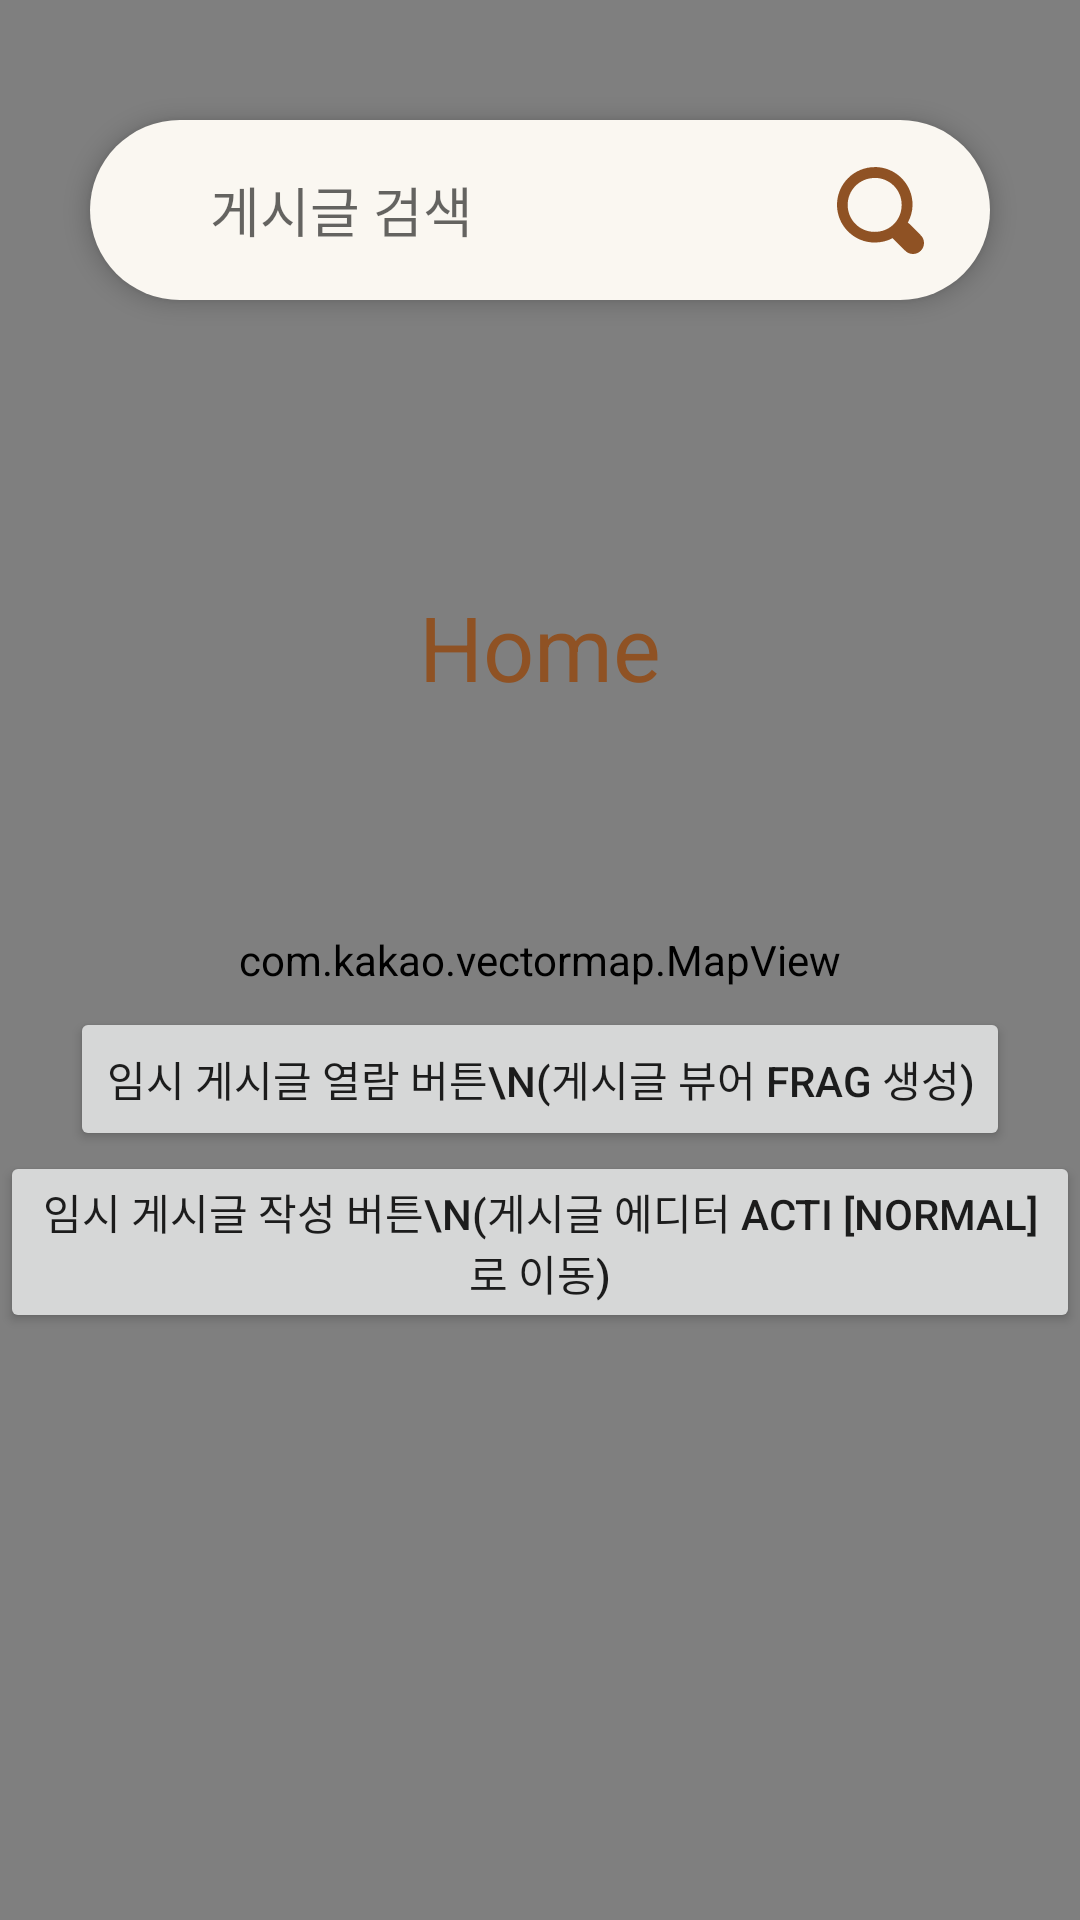

The Android layout XML behind this screen, and the referenced resources:
<!-- AndroidManifest.xml: application theme Theme.Broaf -->
<!-- res/layout/fragment_home.xml -->
<?xml version="1.0" encoding="utf-8"?>
<FrameLayout xmlns:android="http://schemas.android.com/apk/res/android"
    xmlns:tools="http://schemas.android.com/tools"
    android:layout_width="match_parent"
    android:layout_height="match_parent"
    android:orientation="vertical"
    tools:context=".HomeFragment">


    
    <com.kakao.vectormap.MapView
        android:id="@+id/map_view"
        android:layout_width="match_parent"
        android:layout_height="match_parent" />
    


    
    <LinearLayout
        android:id="@+id/search_bar_main"
        android:layout_width="300dp"
        android:layout_height="60dp"
        android:layout_margin="40dp"
        android:layout_gravity="center|top"
        android:padding="10dp"
        android:background="@drawable/search_btn_background"
        android:elevation="4dp"
        >
        <EditText
            android:id="@+id/input_text_search"
            android:layout_width="0dp"
            android:layout_height="match_parent"
            android:layout_marginStart="30dp"
            android:layout_marginEnd="10dp"
            android:hint="게시글 검색"
            android:layout_weight="1"
            android:background="@android:color/transparent"
            />
        <ImageButton
            android:id="@+id/btn_search"
            android:layout_width="wrap_content"
            android:layout_height="wrap_content"
            android:src="@drawable/search"
            android:layout_gravity="center"
            android:backgroundTint="@android:color/transparent"
            />
    </LinearLayout>
    

    
    <LinearLayout
        android:layout_width="match_parent"
        android:layout_height="match_parent"
        android:gravity="center"
        android:orientation="vertical"
        >

        <TextView
            android:layout_width="wrap_content"
            android:layout_height="wrap_content"
            android:text="Home"
            android:gravity="center"
            android:layout_marginBottom="100dp"
            android:textSize="30sp"
            android:textColor="@color/brown"/>

        <Button
            android:id="@+id/viewpost_map_other"
            android:layout_width="wrap_content"
            android:layout_height="wrap_content"
            android:layout_gravity="center"
            android:text="임시 게시글 열람 버튼\n(게시글 뷰어 frag 생성)"
            />
        <Button
            android:id="@+id/editpost_normal"
            android:layout_width="wrap_content"
            android:layout_height="wrap_content"
            android:layout_gravity="center"
            android:text="임시 게시글 작성 버튼\n(게시글 에디터 acti [normal]로 이동)"
            />

        

    </LinearLayout>
    

    
    <FrameLayout
        android:id="@+id/frame_layout_post_viewer"
        android:layout_width="match_parent"
        android:layout_height="match_parent"/>
    

</FrameLayout>
<!-- resources referenced by this layout -->
<resources>
  <color name="brown">#8F5224</color>
  <!-- drawable search (drawable) -->
  <vector xmlns:android="http://schemas.android.com/apk/res/android" xmlns:aapt="http://schemas.android.com/aapt"
      android:viewportWidth="29"
      android:viewportHeight="29"
      android:width="29dp"
      android:height="29dp">
      <path
          android:pathData="M12.5737 0.0359248C5.64019 0.0359248 0 5.67611 0 12.6096C0 19.5431 5.64019 25.1833 12.5737 25.1833C14.6932 25.1833 16.7769 24.6803 18.5372 23.7103C18.6782 23.88 18.8345 24.0364 19.0042 24.1774L22.5967 27.7698C22.9284 28.1431 23.3329 28.4446 23.7854 28.6559C24.2378 28.8672 24.7287 28.9837 25.2279 28.9984C25.727 29.0131 26.2239 28.9256 26.688 28.7413C27.1521 28.557 27.5736 28.2798 27.9267 27.9267C28.2798 27.5736 28.5571 27.1521 28.7413 26.688C28.9256 26.2239 29.0131 25.727 28.9984 25.2279C28.9837 24.7287 28.8672 24.2378 28.6559 23.7854C28.4446 23.3329 28.1431 22.9284 27.7698 22.5967L24.1774 19.0042C24.0024 18.8291 23.8097 18.6726 23.6026 18.5372C24.5725 16.7769 25.1833 14.7292 25.1833 12.5737C25.1833 5.64019 19.5431 0 12.6096 0L12.5737 0.0359248ZM12.5737 3.6284C17.5672 3.6284 21.5549 7.61605 21.5549 12.6096C21.5549 14.9806 20.6927 17.172 19.1838 18.7886C19.1479 18.8246 19.112 18.8605 19.0761 18.8964C18.9064 19.0374 18.75 19.1938 18.609 19.3634C17.0283 20.8004 14.8729 21.6267 12.5377 21.6267C7.5442 21.6267 3.55655 17.6391 3.55655 12.6455C3.55655 7.65197 7.5442 3.66433 12.5377 3.66433L12.5737 3.6284Z"
          android:fillColor="#8F5224" />
  </vector>
  <!-- drawable search_btn_background (drawable) -->
  <shape xmlns:android="http://schemas.android.com/apk/res/android">
      <solid android:color="@color/cream"/>
      <corners android:radius="100dp" />
  </shape>
  <style name="Theme.Broaf" parent="Theme.MaterialComponents.DayNight.DarkActionBar">
          
          <item name="colorPrimary">@color/orange</item>
          <item name="colorPrimaryVariant">@color/orange</item>
          <item name="colorOnPrimary">@color/white</item>
          
          <item name="colorSecondary">@color/teal_200</item>
          <item name="colorSecondaryVariant">@color/teal_700</item>
          <item name="colorOnSecondary">@color/black</item>
          
          <item name="android:statusBarColor">?attr/colorPrimaryVariant</item>
          
      </style>
  <color name="cream">#FAF7F1</color>
  <color name="orange">#DC8547</color>
  <color name="white">#FFFFFFFF</color>
  <color name="teal_200">#FF03DAC5</color>
  <color name="teal_700">#FF018786</color>
  <color name="black">#FF000000</color>
</resources>
